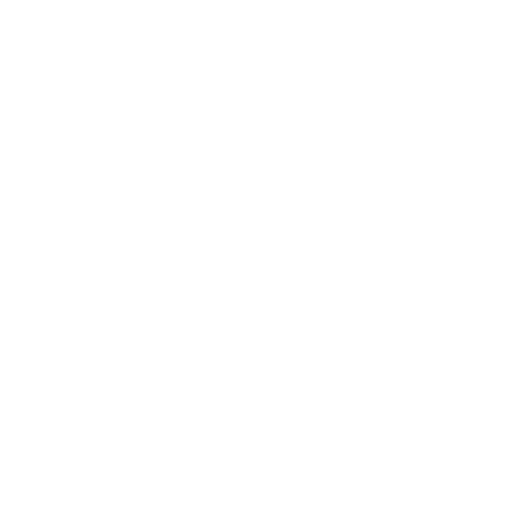
t = 0.00 s
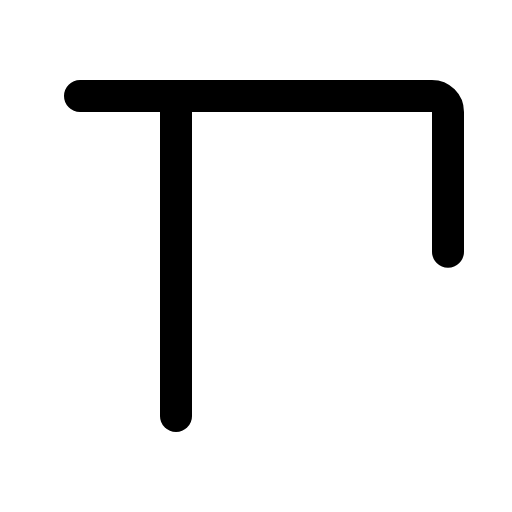
t = 0.38 s
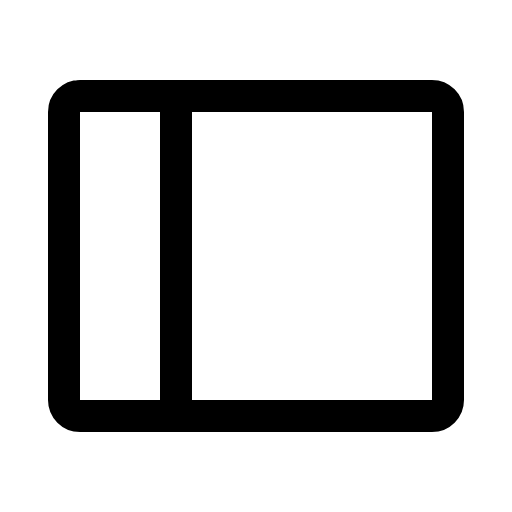
t = 1.13 s
t = 1.50 s: frame unchanged from t = 1.13 s, image omitted
t = 1.88 s: frame unchanged from t = 1.13 s, image omitted
t = 2.63 s: frame unchanged from t = 1.13 s, image omitted

The animated SVG that drew these frames (rendered in a browser with its animation timeline set to each time). Animation: 1 CSS @keyframes rule; one cycle of 3.00 s, repeats indefinitely.

<svg xmlns="http://www.w3.org/2000/svg" viewBox="0 0 256 256">
  <style>
    .draw-line {
      stroke-dasharray: 2000;
      stroke-dashoffset: 0;
    }
    svg:hover .draw-line {
      animation: phosphor-draw-in 3s ease-in-out infinite alternate;
    }
    @keyframes phosphor-draw-in {
      0%   { stroke-dashoffset: 2000; }
      50%  { stroke-dashoffset: 0; }
      100% { stroke-dashoffset: 0; }
    }
  </style><rect width="256" height="256" fill="none"/><line x1="88" y1="48" x2="88" y2="208" fill="none" stroke="currentColor" stroke-linecap="round" stroke-linejoin="round" stroke-width="16" class="draw-line"/><rect x="32" y="48" width="192" height="160" rx="8" fill="none" stroke="currentColor" stroke-linecap="round" stroke-linejoin="round" stroke-width="16" class="draw-line"/></svg>
